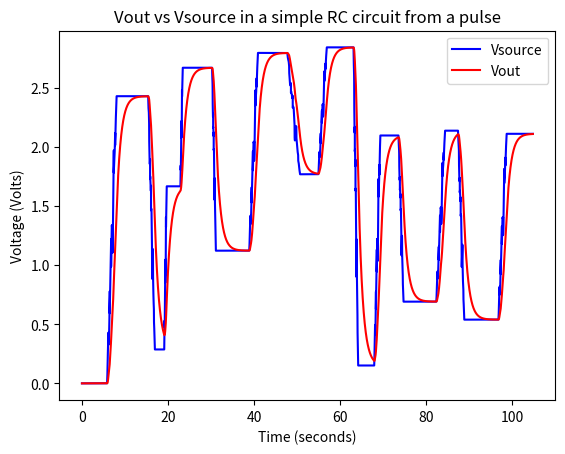

The matplotlib source for this figure:
####################################################################################
#
#        ____                        __              _____ ____  ________________
#       / __ \__  ______ ___  ____  / /____  ______ / ___// __ \/  _/ ____/ ____/
#      / /_/ / / / / __ `__ \/ __ \/ //_/ / / / __ \\__ \/ /_/ // // /   / __/   
#     / ____/ /_/ / / / / / / /_/ / ,< / /_/ / / / /__/ / ____// // /___/ /___   
#    /_/    \__,_/_/ /_/ /_/ .___/_/|_|\__, /_/ /_/____/_/   /___/\____/_____/   
#                         /_/         /____/                                     
#
#
#
#                      R
#         Vs(+) ---/\/\/\/\---+---> Vout
#                             |
#                            ===  C
#                             |
#                            GND
#
#
#
#####################################################################################
"""
slow.py -- pumpkynspice RC circuit simulator (pure-Python reference implementation)
 
Simulates the step response of a simple first-order RC low-pass circuit driven
by a trapezoidal pulse (rise -> high -> fall -> low). The source voltage Vs(t)
is generated sample-by-sample, and Vout(t) is integrated with a basic backward-
Euler update of the capacitor voltage:
 
    i_R(t)   = (Vs(t) - Vout(t)) / R
    Vout(t+dt) = Vout(t) + i_R(t) * dt / C
 
This module is intentionally implemented with plain Python lists and loops
(no numpy) as a baseline for later performance comparisons. A future
numpy-vectorized version is planned to benchmark against this one -- see
"slow" in the filename as a hint that a "fast" sibling is coming.
 
Circuit:
    Vs(+) --- R ---+---> Vout
                   |
                  === C
                   |
                  GND
 
Parameters (see main()):
    R        : Resistance in Ohms
    C        : Capacitance in Farads
    Vs_max   : Peak/high-level source voltage in Volts
    dt       : Simulation time step in seconds
    t_start  : Initial low period before the pulse begins, in seconds
    t_ramp   : Rise/fall time of the pulse edges, in seconds
    t_high   : Duration the source stays high, in seconds
    t_low    : Duration the source stays low after the pulse, in seconds
 
Output:
    Saves a plot of Vsource and Vout vs. time to 'output.png' in the
    current working directory.
 
Usage:
    uv run slow.py
"""
import math
import random
import matplotlib.pyplot as plt

def make_ramp(v_from, v_to, duration, dt,
              n_sine=3, n_tri=5, n_saw=7, ripple=0.15):
    """Transition from v_from to v_to over `duration`, but instead of a plain
    linear ramp, ride a composite ripple (sine + triangle + sawtooth) on top of
    the linear trend.
 
    The ripple is windowed (sin(pi*frac)) so it fades to zero at both ends,
    which keeps the endpoints exactly at v_from / v_to -- so this drops straight
    into main()'s pulse assembly with no jump at the seams. The sawtooth's sharp
    resets still land mid-ramp, so the transition stays genuinely busy.
 
    n_sine / n_tri / n_saw : number of full cycles of each component across the
                             ramp.
    ripple                 : combined ripple amplitude as a fraction of the
                             transition height |v_to - v_from|.
    """
    n_steps = int(duration / dt)
    if n_steps <= 0:
        return []
 
    span = v_to - v_from
    amp = ripple * abs(span) if span else ripple   # fall back if flat
 
    out = []
    for i in range(n_steps + 1):
        frac = i / n_steps                          # 0 .. 1 across the ramp
        base = v_from + span * frac                 # linear trend
 
        # sine component, in [-1, 1]
        s = math.sin(2 * math.pi * n_sine * frac)
 
        # triangle component, in [-1, 1] (corners at peaks)
        tf = (n_tri * frac) % 1.0
        tri = 1.0 - 4.0 * abs(tf - 0.5)
 
        # sawtooth component, in [-1, 1] (sharp reset each cycle)
        sf = (n_saw * frac) % 1.0
        saw = 2.0 * sf - 1.0
 
        # window: 0 at both ends, 1 in the middle -> endpoints stay clean
        window = math.sin(math.pi * frac)
 
        ripple_val = amp * window * (s + tri + saw) / 3.0
        out.append(base + ripple_val)
 
    return out
 
 
def build_source(dt, Vs_max, total_time, seed=42,
                 hold_range=(2.0, 8.0), ramp_range=(0.5, 3.0),
                 min_delta_frac=0.3):
    """Build a randomized source-voltage list: a train of composite ramps to
    random levels, each separated by a random hold.
 
    Starts at 0 V, then repeatedly picks a new random target level (each ramp is
    the composite make_ramp shape), ramps to it over a random duration, and
    holds there for a random duration -- until total_time is reached. Because
    each target is drawn independently, the ramps go up and down "randomly."
 
    seed           : fixes the RNG so runs are reproducible.
    hold_range     : (min, max) seconds to sit at a level between ramps.
    ramp_range     : (min, max) seconds for each ramp edge.
    min_delta_frac : each new target must differ from the current level by at
                     least this fraction of Vs_max, so every ramp is visible.
    """
    rng = random.Random(seed)
    v = []
    level = 0.0
 
    # initial hold at 0 before anything happens
    v += [level] * int(rng.uniform(*hold_range) / dt)
 
    while len(v) * dt < total_time:
        # pick a new target that's meaningfully different from where we are
        target = rng.uniform(0, Vs_max)
        while abs(target - level) < min_delta_frac * Vs_max:
            target = rng.uniform(0, Vs_max)
 
        ramp_dur = rng.uniform(*ramp_range)
        v += make_ramp(level, target, ramp_dur, dt)
        level = target
 
        v += [level] * int(rng.uniform(*hold_range) / dt)
 
    return v

def main():
    print("Hello from pumpkynspice!")
    R = 10e3       # Ohms
    C = 100e-6     # Farads
    Vs_max = 3.3  # Volts
    dt = 0.001    # seconds

    total_time = 100.0  # seconds -- ~5x the original single-pulse run
    # A randomized train of composite ramps up and down (reproducible via seed).
    v = build_source(dt, Vs_max, total_time, seed=42)
    t = [i * dt for i in range(len(v))]

    # Initial value
    Vout_list = []
    Vout = 0
    for voltage in v:
        RC = R*C
        Vout = (RC/(RC+dt)) * Vout + (dt/(RC+dt)) * voltage
        Vout_list.append(Vout)

    # Now lets plot
    plt.plot(t, v, label="Vsource", color="blue")
    plt.plot(t, Vout_list, label="Vout", color="red")
    plt.xlabel("Time (seconds)")
    plt.ylabel("Voltage (Volts)")
    plt.title("Vout vs Vsource in a simple RC circuit from a pulse")
    plt.legend()  # Displays the labels
    plt.savefig('output.png')

if __name__ == "__main__":
    main()
